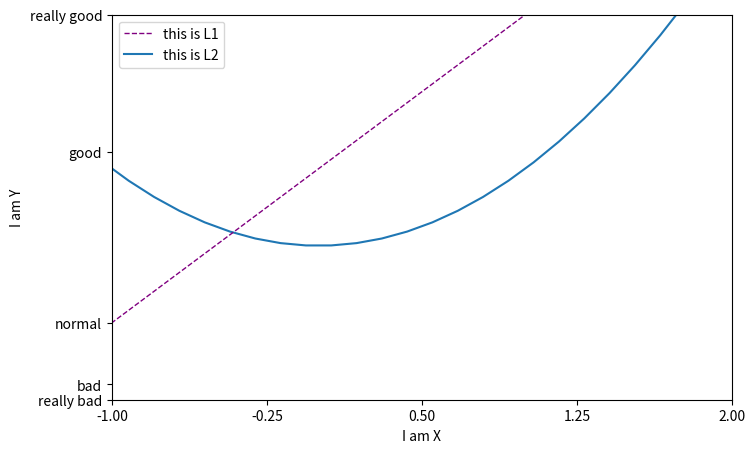

Here is the Python script that generated this plot:
import matplotlib.pyplot as plt
import numpy as np
x=np.linspace(-3,3,50)
y1=2*x+1
y2=x**2

plt.figure(num=3,figsize=(8,5))

plt.xlim((-1,2))
plt.ylim((-2,3))
plt.xlabel("I am X")
plt.ylabel("I am Y")

new_ticks=np.linspace(-1,2,5) # np.linspace定义范围以及个数：范围是(-1,2);个数是5
plt.xticks(new_ticks) # 重新设置x轴刻度
plt.yticks([-2,-1.8,-1,1.22,3],
           ["really bad","bad","normal","good","really good"])

# set line styles
l2,=plt.plot(x,y2,label="parabola")
l1,=plt.plot(x,y1,color="purple",linewidth=1.0,linestyle="--",label="linear line")
# plt.legend(loc="upper right") # 图例 legend 显示的信息来自于上面代码中的 label
# 如想单独修改之前的 label 信息，可以在 plt.legend()输入更多参数，上面先用变量 l1 和 l2 存储
plt.legend(handles=[l1,l2],labels=["this is L1","this is L2"],loc="best") # 上面l1, l2,要以逗号结尾, 因为plt.plot() 返回的是一个列表.
# 其中’loc’参数有多种，’best’表示自动分配最佳位置
#  'best' : 0,          
#  'upper right'  : 1,
#  'upper left'   : 2,
#  'lower left'   : 3,
#  'lower right'  : 4,
#  'right'        : 5,
#  'center left'  : 6,
#  'center right' : 7,
#  'lower center' : 8,
#  'upper center' : 9,
#  'center'       : 10,

plt.show()